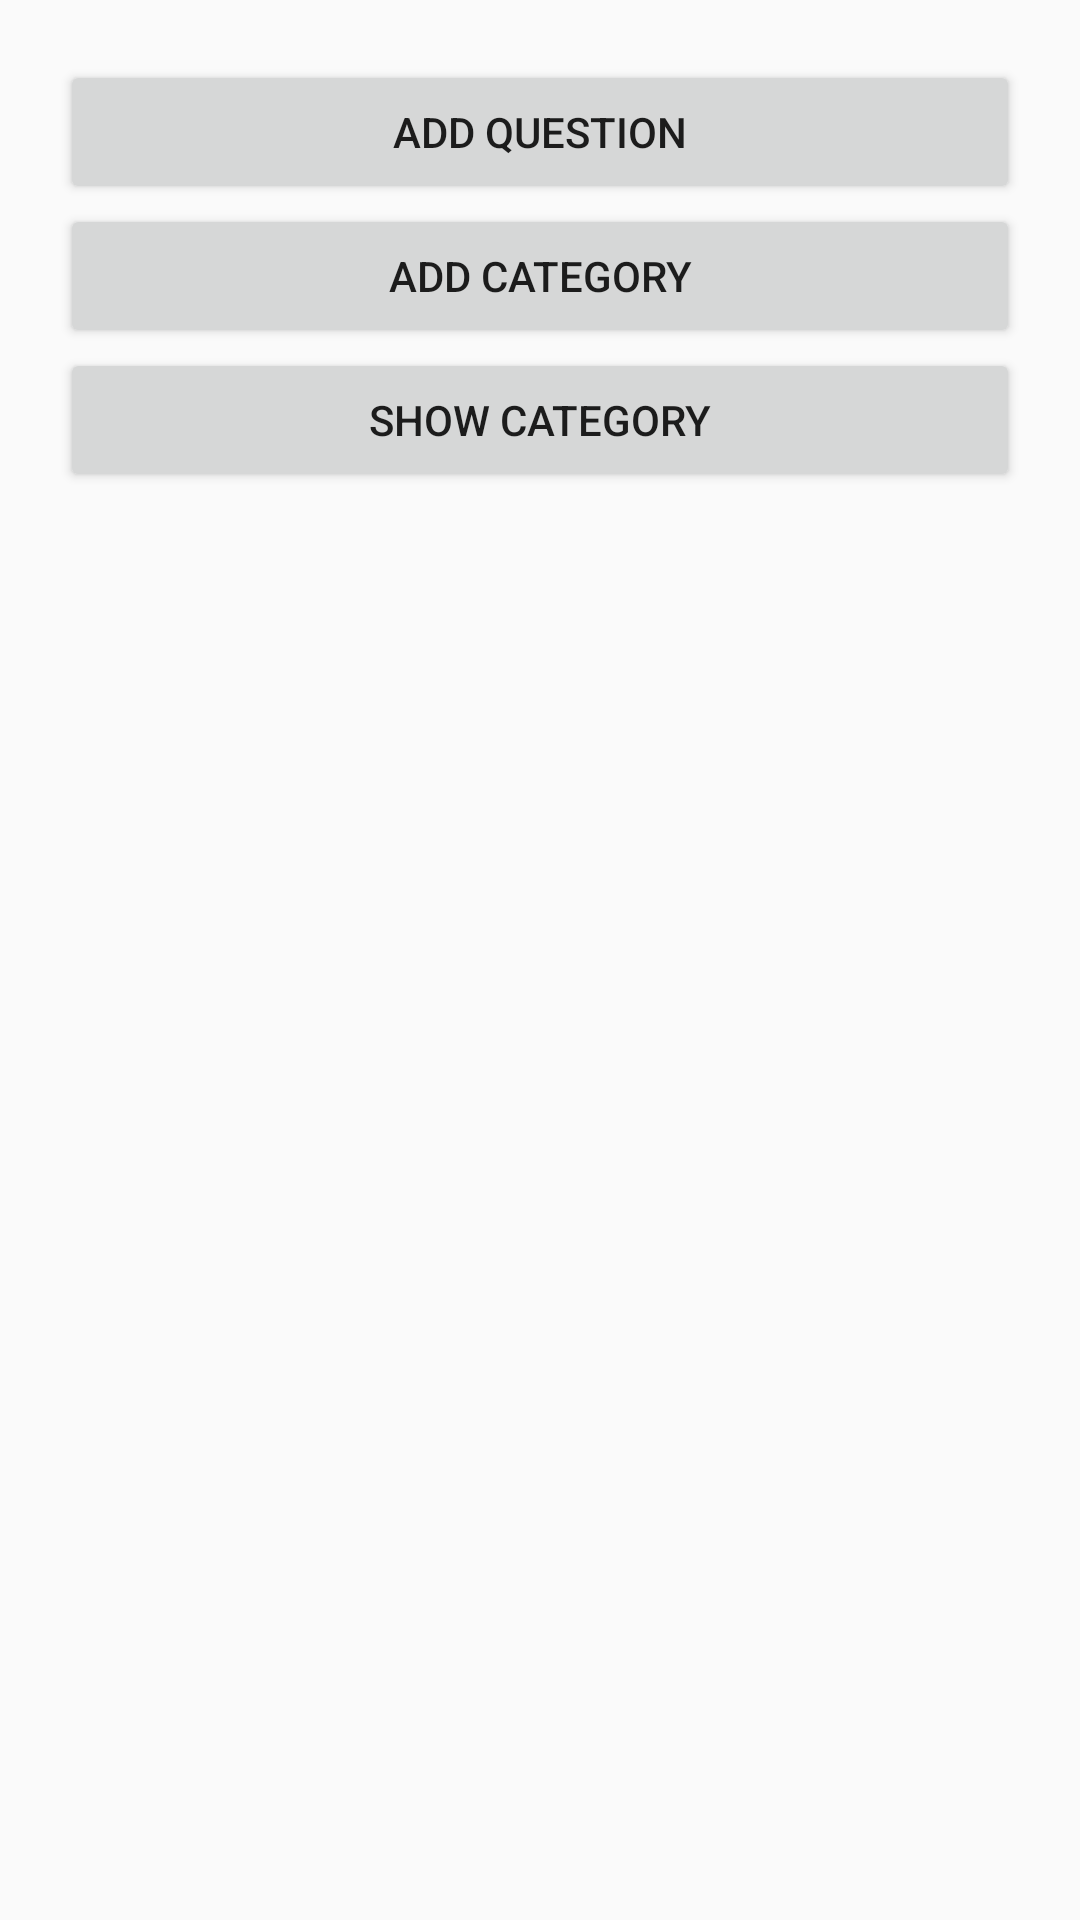

Here is an Android app screen rendered from its layout file. Give the layout XML and the strings, colors and styles it references.
<!-- AndroidManifest.xml: application theme AppTheme -->
<!-- res/layout/fragment_home.xml -->
<?xml version="1.0" encoding="utf-8"?>
<LinearLayout xmlns:android="http://schemas.android.com/apk/res/android"
    style="@style/both_match_parent"
    android:orientation="vertical">

    <LinearLayout
        style="@style/both_match_parent"
        android:layout_gravity="center"
        android:layout_marginHorizontal="20dp"
        android:layout_marginVertical="20dp"
        android:orientation="vertical">

        <Button
            android:id="@+id/btn_home_add_question"
            style="@style/width_match_parent"
            android:text="@string/add_question" />

        <Button
            android:id="@+id/btn_home_add_category"
            style="@style/width_match_parent"
            android:text="@string/add_category" />

        <Button
            android:id="@+id/btn_home_show_category"
            style="@style/width_match_parent"
            android:text="@string/show_category" />

    </LinearLayout>
</LinearLayout>
<!-- resources referenced by this layout -->
<resources>
  <string name="add_category">Add Category</string>
  <string name="add_question">Add question</string>
  <string name="show_category">Show Category</string>
  <style name="both_match_parent">
          <item name="android:layout_width">match_parent</item>
          <item name="android:layout_height">match_parent</item>
      </style>
  <style name="width_match_parent">
          <item name="android:layout_width">match_parent</item>
          <item name="android:layout_height">wrap_content</item>
      </style>
  <style name="AppTheme" parent="Theme.AppCompat.Light.NoActionBar">
          
          <item name="colorPrimary">@color/colorPrimary</item>
          <item name="colorPrimaryDark">@color/colorPrimaryDark</item>
          <item name="colorAccent">@color/colorAccent</item>
      </style>
  <color name="colorPrimary">#3F51B5</color>
  <color name="colorPrimaryDark">#303F9F</color>
  <color name="colorAccent">#FF4081</color>
</resources>
